pico-8 play session: hold ← + tap ❎

[t = 1 s] hold ← ~1s, tap ❎ ~2×
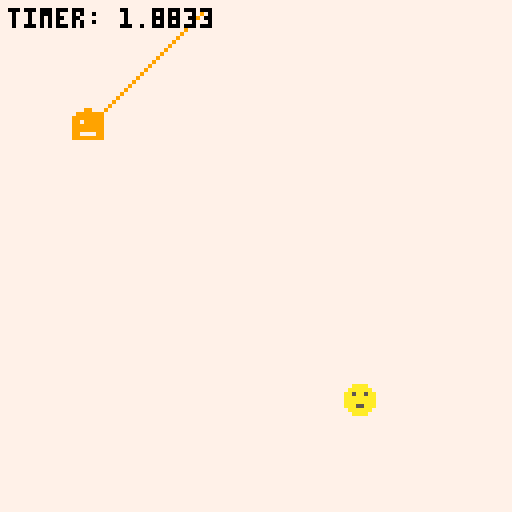
[t = 2 s] hold ← ~2s, tap ❎ ~4×
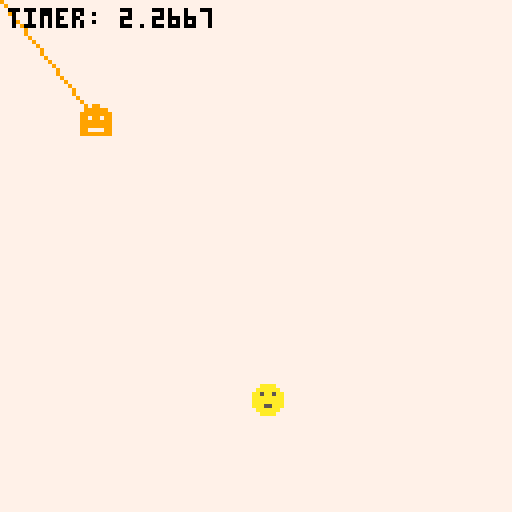
[t = 4 s] hold ← ~4s, tap ❎ ~7×
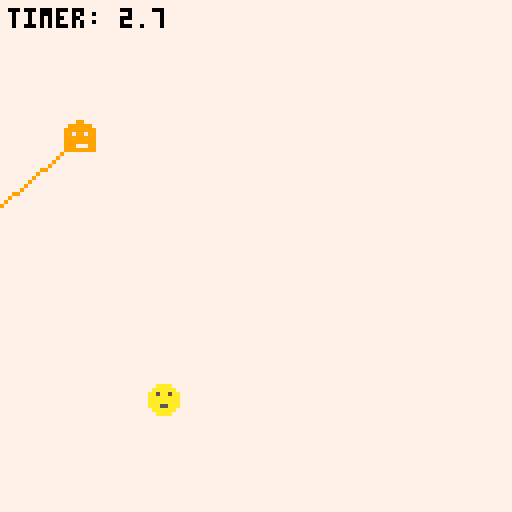
[t = 6 s] hold ← ~6s, tap ❎ ~10×
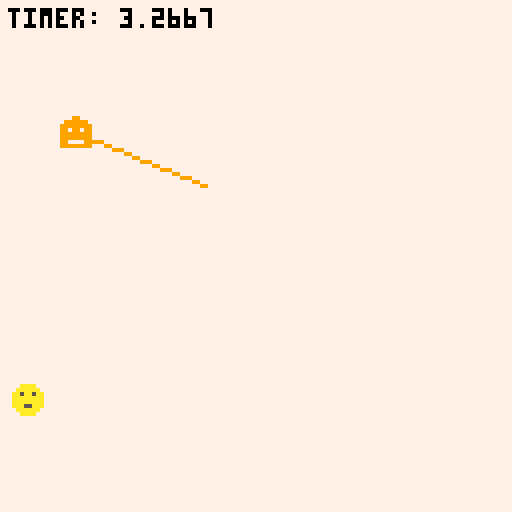

pico-8 cartridge
version 42
__lua__

-- Variablen fuer Game Over
-- game_over: Status, zeigt an ob das Spiel vorbei ist
local game_over = false
-- game_over_timer: Zeit, die bis zum Game Over vergangen ist
local game_over_timer = 0

-- Initialisierung, hier keine Funktionen
function _init () 
    -- Spieler, setzt sich aus x und y Koordinaten sowie Sprite und Geschwindigkeit zusammen
    player = {
        x = 96, 
        y = 96, 
        sprite = 1,
        speed = 1
    }

    -- Gegner, setzt sich aus x und y Koordinaten sowie Sprite und Geschwindigkeit zusammen
    -- Zusaetzlich hat Gegner einen Status und einen Sichtwinkel
    enemy = {
        x = 32,
        y = 32,
        state = "neutral",
        angle = 0,
        line_x = 0,
        line_y = 0,
        sprite = 2,
        speed = 1
    }
end 

-- Update Funktion, wird mit jedem Frame aufgerufen
-- _update60: Spiel laeuft mit 60 Frames pro Sekunde
-- Hier wird die Bewegung des Spielers und des Gegners sowie die Kollision und der Status des Gegners ueberprueft
function _update60 () 
    player_movement()                                                       -- Methode fuer Spielerbewegung
    map_borders_teleport()                                                  -- Alternative Methode zur Kollision mit Kartenrand, teleportiert Spieler/Gegener an auf andere Seite der Karte
    if (collision(player.x, enemy.x, player.y, enemy.y)) then               -- Methode fuer Kollision zwischen Spieler und Gegner
        game_over = true                                                    -- Spiel vorbei, falls Kollision zwischen Spieler und Gegner stattfindet
    end
    if (enemy.state == "neutral") then                                      -- Check, ob Gegner im neutralen Zustand ist
        enemy_random_movement()                                             -- Solange Gegner neutral ist, bewegt er sich zufaellig
        scan_for_player()                                                   -- Solange Gegner neutral ist, scannt er nach Spieler
    elseif (enemy.state == "chasing" and game_over == false) then           -- Check, ob Gegner im Verfolgungsmodus ist
        enemy_following_player()                                            -- Solange Gegner im Verfolgungsmodus ist, verfolgt er den Spieler
    end
end

-- Draw Funktion, wird mit jedem Frame aufgerufen
-- _draw: Zeichnet die Spielwelt und die Entities
function _draw()
    cls(7)                                                                  -- Hintergrundfarbe, 7 = weiれか            
    spr(player.sprite, player.x, player.y)                                  -- Zeichnet Spieler an Position x und y mit Sprite 1
    spr(enemy.sprite, enemy.x, enemy.y)                                     -- Zeichnet Gegner an Position x und y mit Sprite 2      
    if (enemy.state == "neutral") then                                      -- Wenn Gegner im neutralen Zustand ist
        line(enemy.x + 4, enemy.y + 4, enemy.line_x, enemy.line_y, 9)       -- Zeichnet Linie, in der nach Spieler gescannt wird, in Farbe 4 (orange)
    end

    if (not game_over) then                                                 -- Wenn Spiel nicht vorbei ist, zeige Timer        
        print("timer: " .. time(), 2, 2, 0)                                 -- Zeigt Timer in der linken oberen Ecke, wird bei jedem Frame aktualisiert, beginnt bei Spielstart
        game_over_timer = time()                                            -- Setzt Game Over Timer auf aktuelle Zeit  
    else
        print("game over after ".. game_over_timer .. " seconds", 4, 60, 0) -- Zeigt Game Over Nachricht, wenn Spiel vorbei ist
    end

end

-- Funktion fuer Spielerbewegung
-- Spieler kann sich mit ueber keyconfig festgelegten Tasten bewegen
function player_movement()
    if (not game_over) then
        if btn(0) then player.x = player.x - player.speed end               -- Bewegung nach links
        if btn(1) then player.x = player.x + player.speed end               -- Bewegung nach rechts
        if btn(2) then player.y = player.y - player.speed end               -- Bewegung nach oben
        if btn(3) then player.y = player.y + player.speed end               -- Bewegung nach unten
    end
end

-- Funktion fuer Kollision zwischen Spieler und Gegner
-- Kollision findet statt, wenn Abstand zwischen Spieler und Gegner kleiner als 8 ist
function collision (x1, x2, y1, y2)   
    return abs(x1 - x2) < 8 and abs(y1 - y2) < 8                            -- Kollision, wenn Abstand zwischen Spieler und Gegner kleiner als 8  
                                                                            -- In diesem Fall beruehren sich die Sprites, gibt true zurueck
end

-- Funktion, mit der der Gegner den Spieler verfolgt
-- Wird genutzt, wenn Gegner in Modus "chasing" ist
function enemy_following_player () 
    local dx = player.x - enemy.x                                           -- Differenz zwischen Spieler und Gegner in x-Richtung          
    local dy = player.y - enemy.y                                           -- Differenz zwischen Spieler und Gegner in y-Richtung 
    local dist = sqrt(dx^2 + dy^2)                                          -- Distanz zwischen Spieler und Gegner, berechnet mit Pythagoras
    enemy.x = enemy.x + (dx / dist) * enemy.speed                           -- Gegner bewegt sich in x-Richtung auf Spieler zu
    enemy.y = enemy.y + (dy / dist) * enemy.speed                           -- Gegner bewegt sich in y-Richtung auf Spieler zu
end

-- Funktion fuer zufaellige Bewegung des Gegners
-- Wird genutzt, wenn Gegner im Modus "neutral" ist
function enemy_random_movement()
    local rnd_dir = rnd(1)                                                  -- Zufaellige Richtung, in die sich der Gegner bewegt
    local enemy_dir_x = 0                                                   -- Richtung des Gegners in x-Richtung
    local enemy_dir_y = 0                                                   -- Richtung des Gegners in y-Richtung
    if (rnd_dir > 0.5) then                                                 -- Wenn zufaellige Richtung grれへれかer als 0.5 ist
        enemy_dir_x = rnd({-1, 1})                                          -- Zufaellige Richtung in x-Richtung (-1 oder 1)
    else
        enemy_dir_y = rnd({-1, 1})                                          -- Zufaellige Richtung in y-Richtung (-1 oder 1)
    end
    enemy.x = enemy.x + enemy_dir_x * enemy.speed                           -- Bewegung des Gegners in x-Richtung
    enemy.y = enemy.y + enemy_dir_y * enemy.speed                           -- Bewegung des Gegners in y-Richtung
end

-- Funktion zum Scannen nach Spieler
-- Wird genutzt, wenn Gegner im Modus "neutral" ist
-- Scannt in einer Linie nach Spieler
function scan_for_player()
    local line_length = 40                                                  -- Laenge der Linie, in der nach Spieler gescannt wird in Pixel         
    enemy.line_x = mid(0, enemy.x + cos(enemy.angle) * line_length, 127)    -- x-Koordinate der Linie, in der nach Spieler gescannt wird
    enemy.line_y = mid(0, enemy.y + sin(enemy.angle) * line_length, 127)    -- y-Koordinate der Linie, in der nach Spieler gescannt wird

    enemy.angle = enemy.angle + 0.01                                        -- Winkel, in dem gescannt wird, wird bei jedem Frame aktualisiert        

    for i = 0, line_length do                                               -- Schleife, die die Linie in der nach Spieler gescannt wird, durchlaeuft
        local check_x = mid(0, enemy.x + cos(enemy.angle) * i, 127)         -- x-Koordinate, die gescannt wird
        local check_y = mid(0, enemy.y + sin(enemy.angle) * i, 127)         -- y-Koordinate, die gescannt wird
        if collision(check_x, player.x, check_y, player.y) then             -- Wenn Kollision zwischen gescannter Koordinate und Spieler stattfindet
            enemy.state = "chasing"                                         -- Setze Gegner in Verfolgungsmodus                         
            enemy.sprite = 3                                                -- Aendere Sprite des Gegners  
            break                                                           -- Beende Schleife
        end
    end
end

-- Funktionen fuer Kollision mit Kartenrand
-- Gegner und Spieler werden bei Überschreiten des Randes an andere Seite der Karte "teleportiert"
-- Beis Spielerteleportation setzt dies den Status des Gegners wieder auf neutral
function map_borders_teleport()
    if (player.x < 0) then
        player.x = 120
        enemy.state = "neutral" 
        enemy.sprite = 2
    end
    if (player.x > 120) then
        player.x = 0
        enemy.state = "neutral"
        enemy.sprite = 2
    end
    if (player.y < 0) then
        player.y = 120
        enemy.state = "neutral"
        enemy.sprite = 2
    end
    if (player.y > 120) then
        player.y = 0
        enemy.state = "neutral"
        enemy.sprite = 2
    end

    if (enemy.x < 0) then enemy.x = 120 end
    if (enemy.x > 120) then enemy.x = 0 end
    if (enemy.y < 0) then enemy.y = 120 end
    if (enemy.y > 120) then enemy.y = 0 end
end
__gfx__
0000000000aaaa000009900000088000000000000000000000000000000000000000000000000000000000000000000000000000000000000000000000000000
000000000aaaaaa00999999008888880000000000000000000000000000000000000000000000000000000000000000000000000000000000000000000000000
00000000aa5aa5aa9999999988888888000000000000000000000000000000000000000000000000000000000000000000000000000000000000000000000000
00000000aaaaaaaa9979979988788788000000000000000000000000000000000000000000000000000000000000000000000000000000000000000000000000
00000000aaaaaaaa9999999988888888000000000000000000000000000000000000000000000000000000000000000000000000000000000000000000000000
00000000aaa55aaa9999999988877888000000000000000000000000000000000000000000000000000000000000000000000000000000000000000000000000
000000000aaaaaa09977779988788788000000000000000000000000000000000000000000000000000000000000000000000000000000000000000000000000
0000000000aaaa009999999988888888000000000000000000000000000000000000000000000000000000000000000000000000000000000000000000000000
